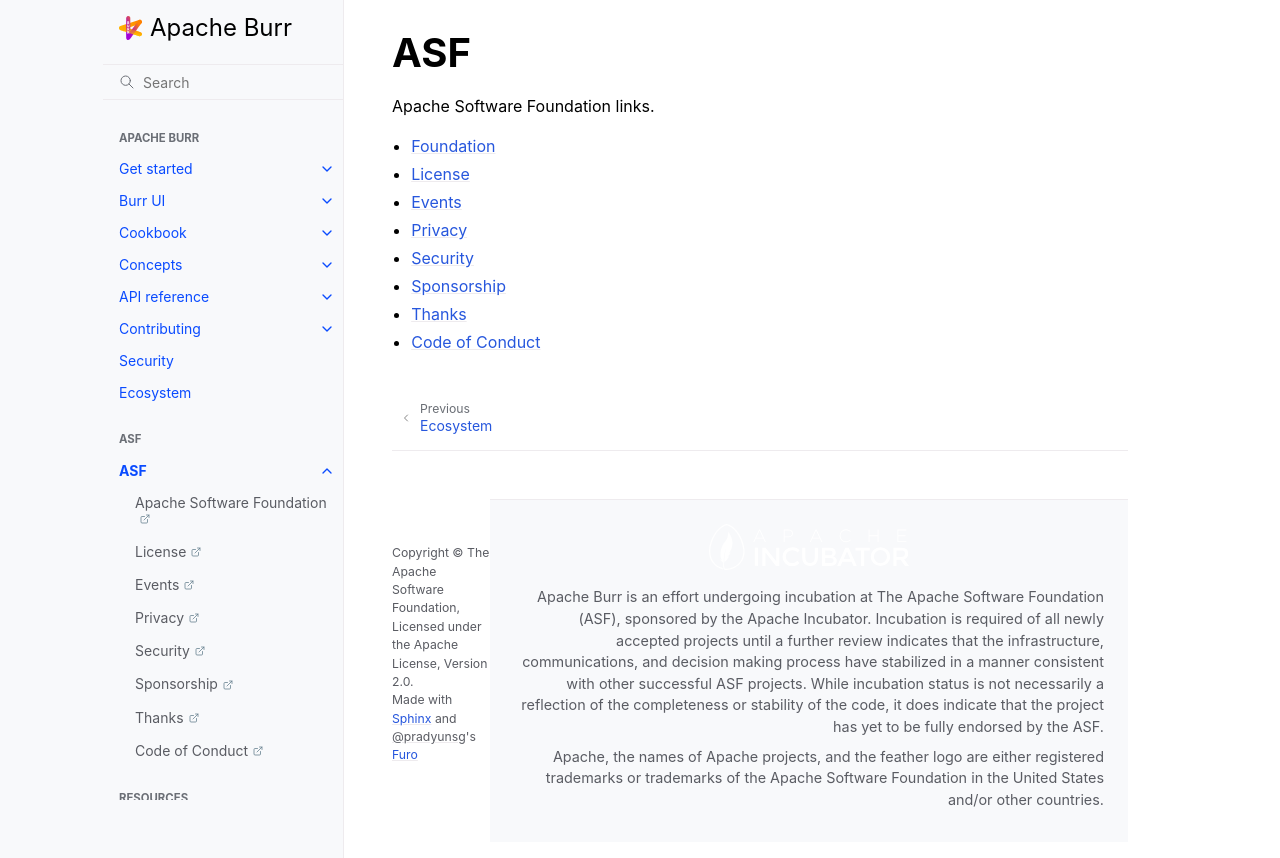

repository: dovel-pr17-validation/pr17r29-pypi-burr · page: asf/index.html · generator: sphinx

..
   Licensed to the Apache Software Foundation (ASF) under one
   or more contributor license agreements.  See the NOTICE file
   distributed with this work for additional information
   regarding copyright ownership.  The ASF licenses this file
   to you under the Apache License, Version 2.0 (the
   "License"); you may not use this file except in compliance
   with the License.  You may obtain a copy of the License at

     http://www.apache.org/licenses/LICENSE-2.0

   Unless required by applicable law or agreed to in writing,
   software distributed under the License is distributed on an
   "AS IS" BASIS, WITHOUT WARRANTIES OR CONDITIONS OF ANY
   KIND, either express or implied.  See the License for the
   specific language governing permissions and limitations
   under the License.


================
ASF
================

Apache Software Foundation links.

.. toctree::
   :maxdepth: 1
   :caption: ASF Links
   :glob:
   :hidden:

   Apache Software Foundation <https://www.apache.org/>
   License <https://www.apache.org/licenses/>
   Events <https://www.apache.org/events/current-event.html>
   Privacy <https://privacy.apache.org/policies/privacy-policy-public.html>
   Security <https://www.apache.org/security/>
   Sponsorship <https://www.apache.org/foundation/sponsorship.html>
   Thanks <https://www.apache.org/foundation/thanks.html>
   Code of Conduct <https://www.apache.org/foundation/policies/conduct.html>

- `Foundation <https://www.apache.org/>`_
- `License <https://www.apache.org/licenses/>`_
- `Events <https://www.apache.org/events/current-event.html>`_
- `Privacy <https://privacy.apache.org/policies/privacy-policy-public.html>`_
- `Security <https://www.apache.org/security/>`_
- `Sponsorship <https://www.apache.org/foundation/sponsorship.html>`_
- `Thanks <https://www.apache.org/foundation/thanks.html>`_
- `Code of Conduct <https://www.apache.org/foundation/policies/conduct.html>`_
